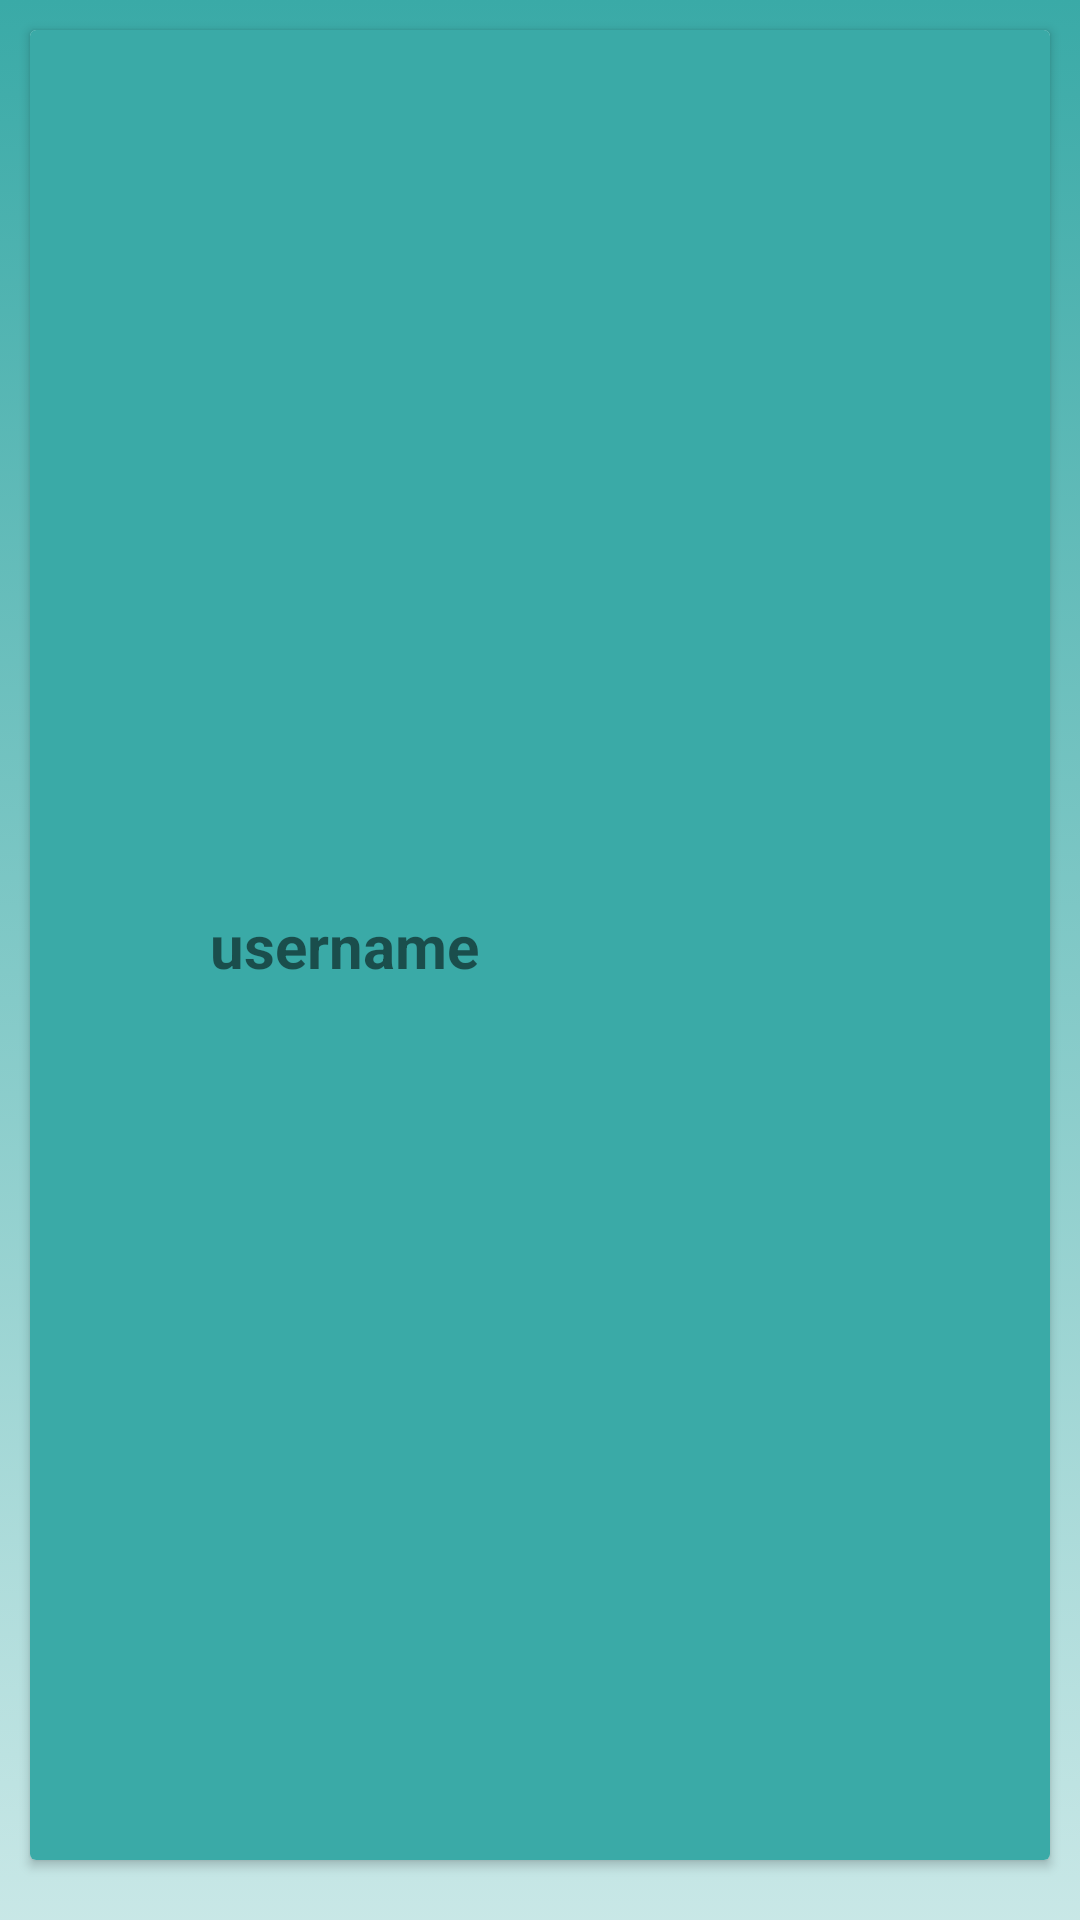

Here is an Android app screen rendered from its layout file. Give the layout XML and the strings, colors and styles it references.
<!-- AndroidManifest.xml: application theme Theme.TheCircle -->
<!-- res/layout/message_sender_list.xml -->
<?xml version="1.0" encoding="utf-8"?>
<androidx.constraintlayout.widget.ConstraintLayout xmlns:android="http://schemas.android.com/apk/res/android"
    android:layout_width="match_parent"
    android:layout_height="wrap_content"
    xmlns:app="http://schemas.android.com/apk/res-auto"
    android:background="@drawable/gradient"
    android:paddingBottom="10dp">

    <androidx.cardview.widget.CardView
        android:layout_width="match_parent"
        android:layout_height="match_parent"
        app:layout_constraintTop_toTopOf="parent"
        app:layout_constraintLeft_toLeftOf="parent"
        app:layout_constraintRight_toRightOf="parent"
        app:layout_constraintBottom_toBottomOf="parent"
        android:layout_marginStart="10dp"
        android:layout_marginEnd="10dp"
        android:layout_marginTop="10dp"
        android:layout_marginBottom="10dp"
        >

        <androidx.constraintlayout.widget.ConstraintLayout
            android:layout_width="match_parent"
            android:layout_height="match_parent"
            android:background="@color/secondaryColor">
            <ImageView
                android:layout_width="40dp"
                android:layout_height="40dp"
                android:layout_marginTop="10dp"
                android:layout_marginStart="10dp"
                android:layout_marginBottom="10dp"
                app:layout_constraintTop_toTopOf="parent"
                app:layout_constraintLeft_toLeftOf="parent"
                app:layout_constraintBottom_toBottomOf="parent"
                android:id="@+id/userPhotoMessageSender"
                />

            <TextView
                android:id="@+id/tvUserNameSenderMessage"
                android:layout_width="wrap_content"
                android:layout_height="wrap_content"
                android:layout_marginLeft="10dp"
                android:text="username"
                android:textSize="20sp"
                android:textStyle="bold"
                app:layout_constraintBottom_toBottomOf="@id/userPhotoMessageSender"
                app:layout_constraintLeft_toRightOf="@id/userPhotoMessageSender"
                app:layout_constraintTop_toTopOf="@id/userPhotoMessageSender" />

        </androidx.constraintlayout.widget.ConstraintLayout>

    </androidx.cardview.widget.CardView>

</androidx.constraintlayout.widget.ConstraintLayout>
<!-- resources referenced by this layout -->
<resources>
  <color name="secondaryColor">#3AAAA7</color>
  <!-- drawable gradient (drawable) -->
  <?xml version="1.0" encoding="utf-8"?>
  <selector xmlns:android="http://schemas.android.com/apk/res/android">
      <item>
          <shape>
              <gradient
                  android:startColor="#3AAAA7"
                  android:endColor="#473AAAA7"
                  android:type="linear"
                  android:angle="270"/>
          </shape>
      </item>
  </selector>
  <style name="Theme.TheCircle" parent="Theme.MaterialComponents.DayNight.DarkActionBar">
          
          <item name="colorPrimary">@color/purple_500</item>
          <item name="colorPrimaryVariant">@color/purple_700</item>
          <item name="colorOnPrimary">@color/white</item>
          
          <item name="colorSecondary">@color/teal_200</item>
          <item name="colorSecondaryVariant">@color/teal_700</item>
          <item name="colorOnSecondary">@color/secondaryColor</item>
          
          <item name="android:statusBarColor">@color/secondaryColor</item>
          
          <item name="windowNoTitle">true</item>
      </style>
  <color name="purple_500">#FF6200EE</color>
  <color name="purple_700">#FF3700B3</color>
  <color name="white">#FFFFFFFF</color>
  <color name="teal_200">#FF03DAC5</color>
  <color name="teal_700">#FF018786</color>
</resources>
